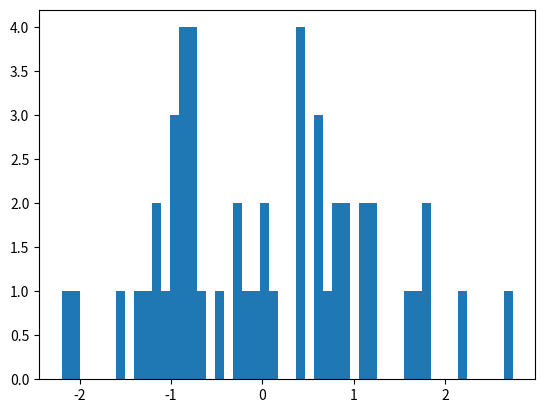

This figure's Python source:
import numpy as np
import matplotlib.pyplot as plt

X = np.random.randn(50)
print(X)

plt.hist(X, 50)
plt.show()